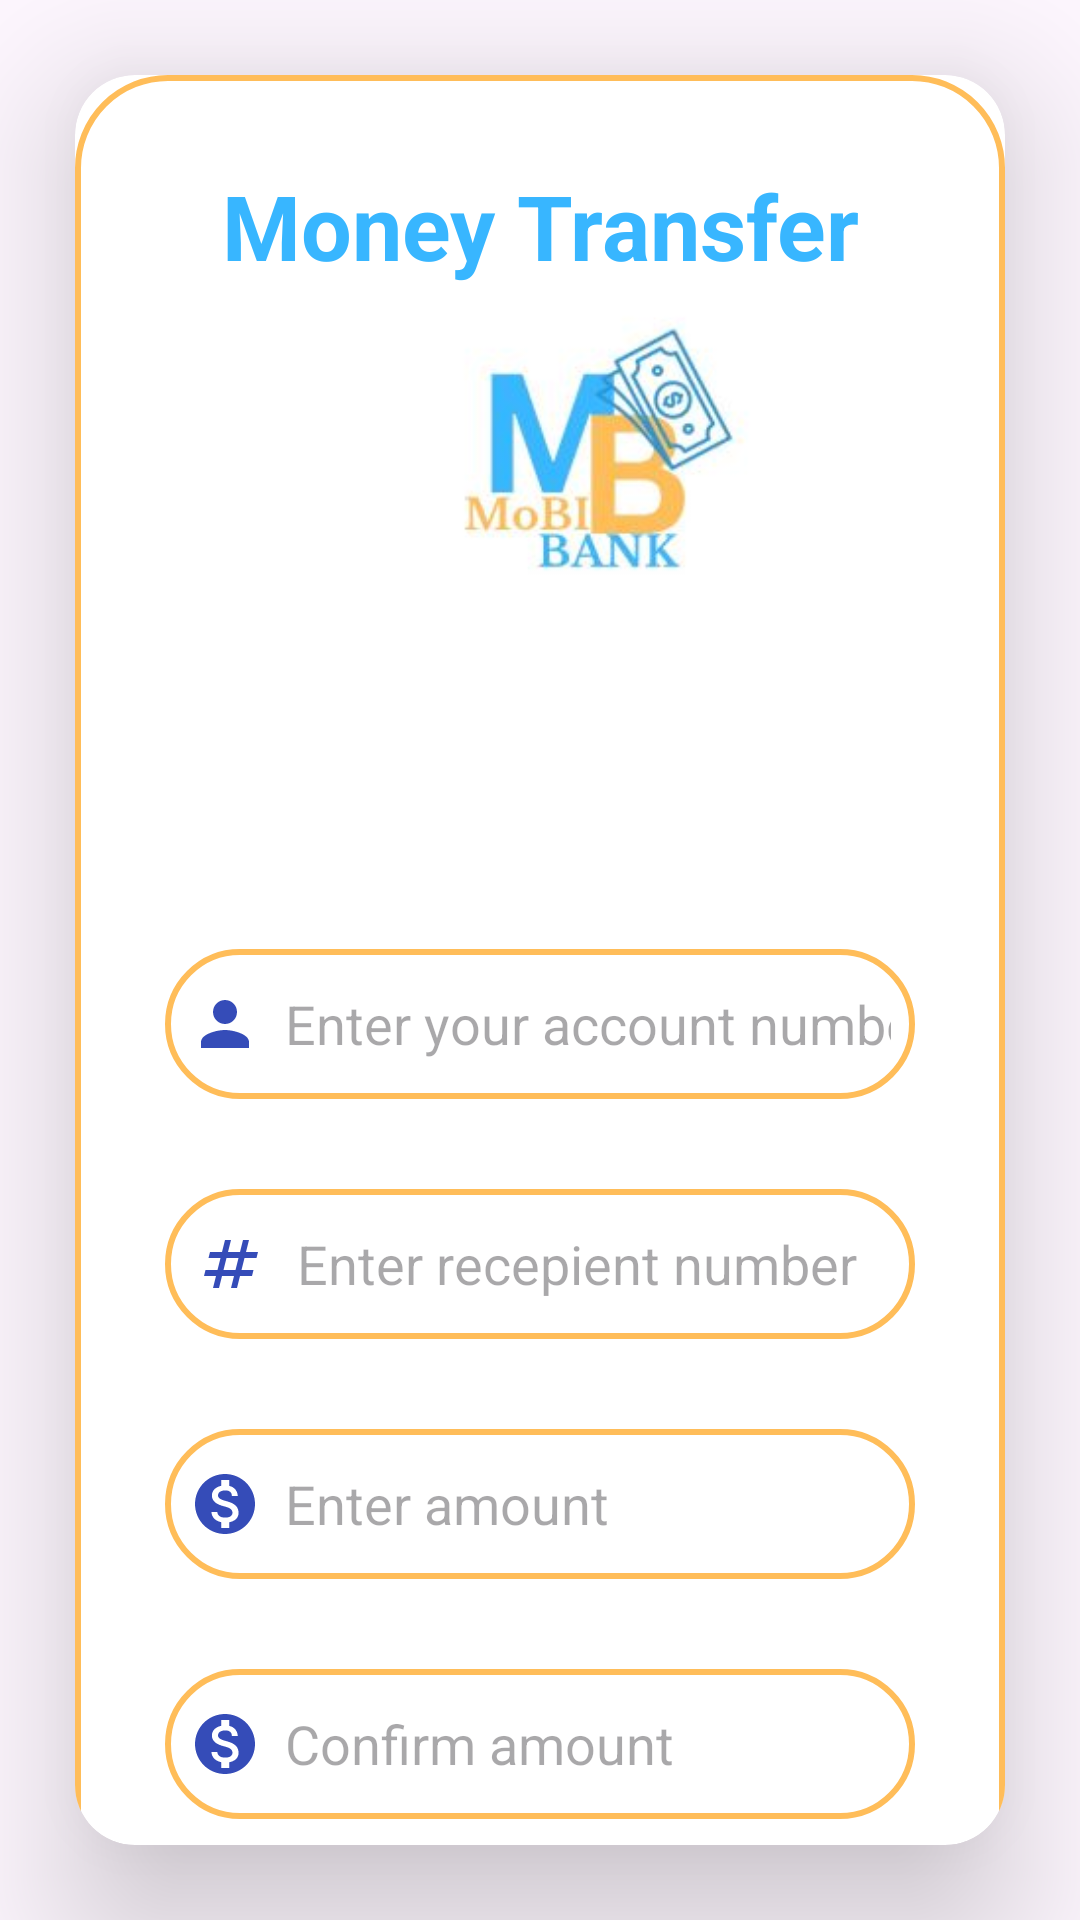

Layout XML and referenced resources for this Android screen:
<!-- AndroidManifest.xml: application theme Theme.MoBIBANK -->
<!-- res/layout/activity_transfermoney.xml -->
<?xml version="1.0" encoding="utf-8"?>
<LinearLayout
    xmlns:android="http://schemas.android.com/apk/res/android"
    xmlns:app="http://schemas.android.com/apk/res-auto"
    xmlns:tools="http://schemas.android.com/tools"
    android:id="@+id/main"
    android:background="@drawable/background2"
    android:layout_width="match_parent"
    android:layout_height="match_parent"
    tools:context=".transfermoneyActivity">

    <androidx.cardview.widget.CardView
        android:layout_width="match_parent"
        android:layout_height="match_parent"
        android:layout_margin="25dp"
        app:cardCornerRadius="20dp"
        app:cardElevation="30dp">


        <LinearLayout
            android:layout_width="match_parent"
            android:layout_height="807dp"
            android:layout_gravity="center_horizontal"
            android:background="@drawable/border"
            android:orientation="vertical"
            android:padding="30dp">


            <TextView
                android:id="@+id/transfertitle"
                android:layout_width="match_parent"
                android:layout_height="wrap_content"
                android:text="Money Transfer"
                android:textAlignment="center"
                android:textColor="@color/newskyblue"
                android:textSize="30sp"
                android:textStyle="bold" />

            <ImageView
                android:id="@+id/transferlogo"
                android:layout_width="289dp"
                android:layout_height="131dp"
                app:srcCompat="@drawable/logothrough" />

            <EditText
                android:id="@+id/sendernumber"
                android:layout_width="match_parent"
                android:layout_height="50dp"
                android:layout_marginTop="90dp"

                android:background="@drawable/border"
                android:drawableLeft="@drawable/baseline_person_24"
                android:drawablePadding="8dp"
                android:hint="Enter your account number"
                android:inputType="number"
                android:padding="8dp"
                android:textColor="@color/Black" />


            <EditText
                android:id="@+id/receivernumber"
                android:layout_width="match_parent"
                android:layout_height="50dp"

                android:layout_marginTop="30dp"
                android:background="@drawable/border"
                android:drawableLeft="@drawable/baseline_numbers_24"
                android:drawablePadding="10dp"
                android:hint="Enter recepient number"
                android:inputType="number"
                android:padding="10dp"
                android:textColor="@color/Black" />

            <EditText
                android:id="@+id/amounttosendt"
                android:layout_width="match_parent"
                android:layout_height="50dp"
                android:layout_marginTop="30dp"
                android:background="@drawable/border"
                android:drawableLeft="@drawable/baseline_monetization_on_24"
                android:drawablePadding="8dp"
                android:hint="Enter amount"
                android:inputType="number"
                android:padding="8dp"
                android:textColor="@color/Black" />

            <EditText
                android:id="@+id/confirmamt"
                android:layout_width="match_parent"
                android:layout_height="50dp"
                android:layout_marginTop="30dp"
                android:background="@drawable/border"
                android:drawableLeft="@drawable/baseline_monetization_on_24"
                android:drawablePadding="8dp"
                android:hint="Confirm amount"
                android:inputType="number"
                android:padding="8dp"
                android:textColor="@color/Black" />


            <Button
                android:id="@+id/buttontransfer"
                android:layout_width="200dp"
                android:layout_height="58dp"
                android:layout_gravity="center"
                android:layout_marginTop="50dp"
                android:gravity="center"
                android:text="Transfer"
                android:textSize="18dp" />


        </LinearLayout>


    </androidx.cardview.widget.CardView>





</LinearLayout>
<!-- resources referenced by this layout -->
<resources>
  <color name="Black">#000000</color>
  <color name="newskyblue">#38b6ff</color>
  <!-- drawable baseline_monetization_on_24 (drawable) -->
  <vector xmlns:android="http://schemas.android.com/apk/res/android" android:height="24dp" android:tint="#354CB8" android:viewportHeight="24" android:viewportWidth="24" android:width="24dp">
        
      <path android:fillColor="@android:color/white" android:pathData="M12,2C6.48,2 2,6.48 2,12s4.48,10 10,10 10,-4.48 10,-10S17.52,2 12,2zM13.41,18.09L13.41,20h-2.67v-1.93c-1.71,-0.36 -3.16,-1.46 -3.27,-3.4h1.96c0.1,1.05 0.82,1.87 2.65,1.87 1.96,0 2.4,-0.98 2.4,-1.59 0,-0.83 -0.44,-1.61 -2.67,-2.14 -2.48,-0.6 -4.18,-1.62 -4.18,-3.67 0,-1.72 1.39,-2.84 3.11,-3.21L10.74,4h2.67v1.95c1.86,0.45 2.79,1.86 2.85,3.39L14.3,9.34c-0.05,-1.11 -0.64,-1.87 -2.22,-1.87 -1.5,0 -2.4,0.68 -2.4,1.64 0,0.84 0.65,1.39 2.67,1.91s4.18,1.39 4.18,3.91c-0.01,1.83 -1.38,2.83 -3.12,3.16z"/>
      
  </vector>
  <!-- drawable baseline_numbers_24 (drawable) -->
  <vector xmlns:android="http://schemas.android.com/apk/res/android" android:height="24dp" android:tint="#354CB8" android:viewportHeight="24" android:viewportWidth="24" android:width="24dp">
        
      <path android:fillColor="@android:color/white" android:pathData="M20.5,10L21,8h-4l1,-4h-2l-1,4h-4l1,-4h-2L9,8H5l-0.5,2h4l-1,4h-4L3,16h4l-1,4h2l1,-4h4l-1,4h2l1,-4h4l0.5,-2h-4l1,-4H20.5zM13.5,14h-4l1,-4h4L13.5,14z"/>
      
  </vector>
  <!-- drawable baseline_person_24 (drawable) -->
  <vector xmlns:android="http://schemas.android.com/apk/res/android" android:height="24dp" android:tint="#354CB8" android:viewportHeight="24" android:viewportWidth="24" android:width="24dp">
        
      <path android:fillColor="@android:color/white" android:pathData="M12,12c2.21,0 4,-1.79 4,-4s-1.79,-4 -4,-4 -4,1.79 -4,4 1.79,4 4,4zM12,14c-2.67,0 -8,1.34 -8,4v2h16v-2c0,-2.66 -5.33,-4 -8,-4z"/>
      
  </vector>
  <!-- drawable border (drawable) -->
  <?xml version="1.0" encoding="utf-8"?>
  <shape xmlns:android="http://schemas.android.com/apk/res/android"
  
      android:shape="rectangle">
      <stroke
          android:width="2dp"
          android:color="@color/newwyellow"/>
      <corners
          android:radius="30dp"/>
  </shape>
  <!-- drawable logothrough: jpg bitmap (drawable, 5617 bytes) -->
  <style name="Theme.MoBIBANK" parent="Base.Theme.MoBIBANK" />
  <color name="newwyellow">#ffbd59</color>
  <style name="Base.Theme.MoBIBANK" parent="Theme.Material3.DayNight.NoActionBar">
          
          
      </style>
</resources>
